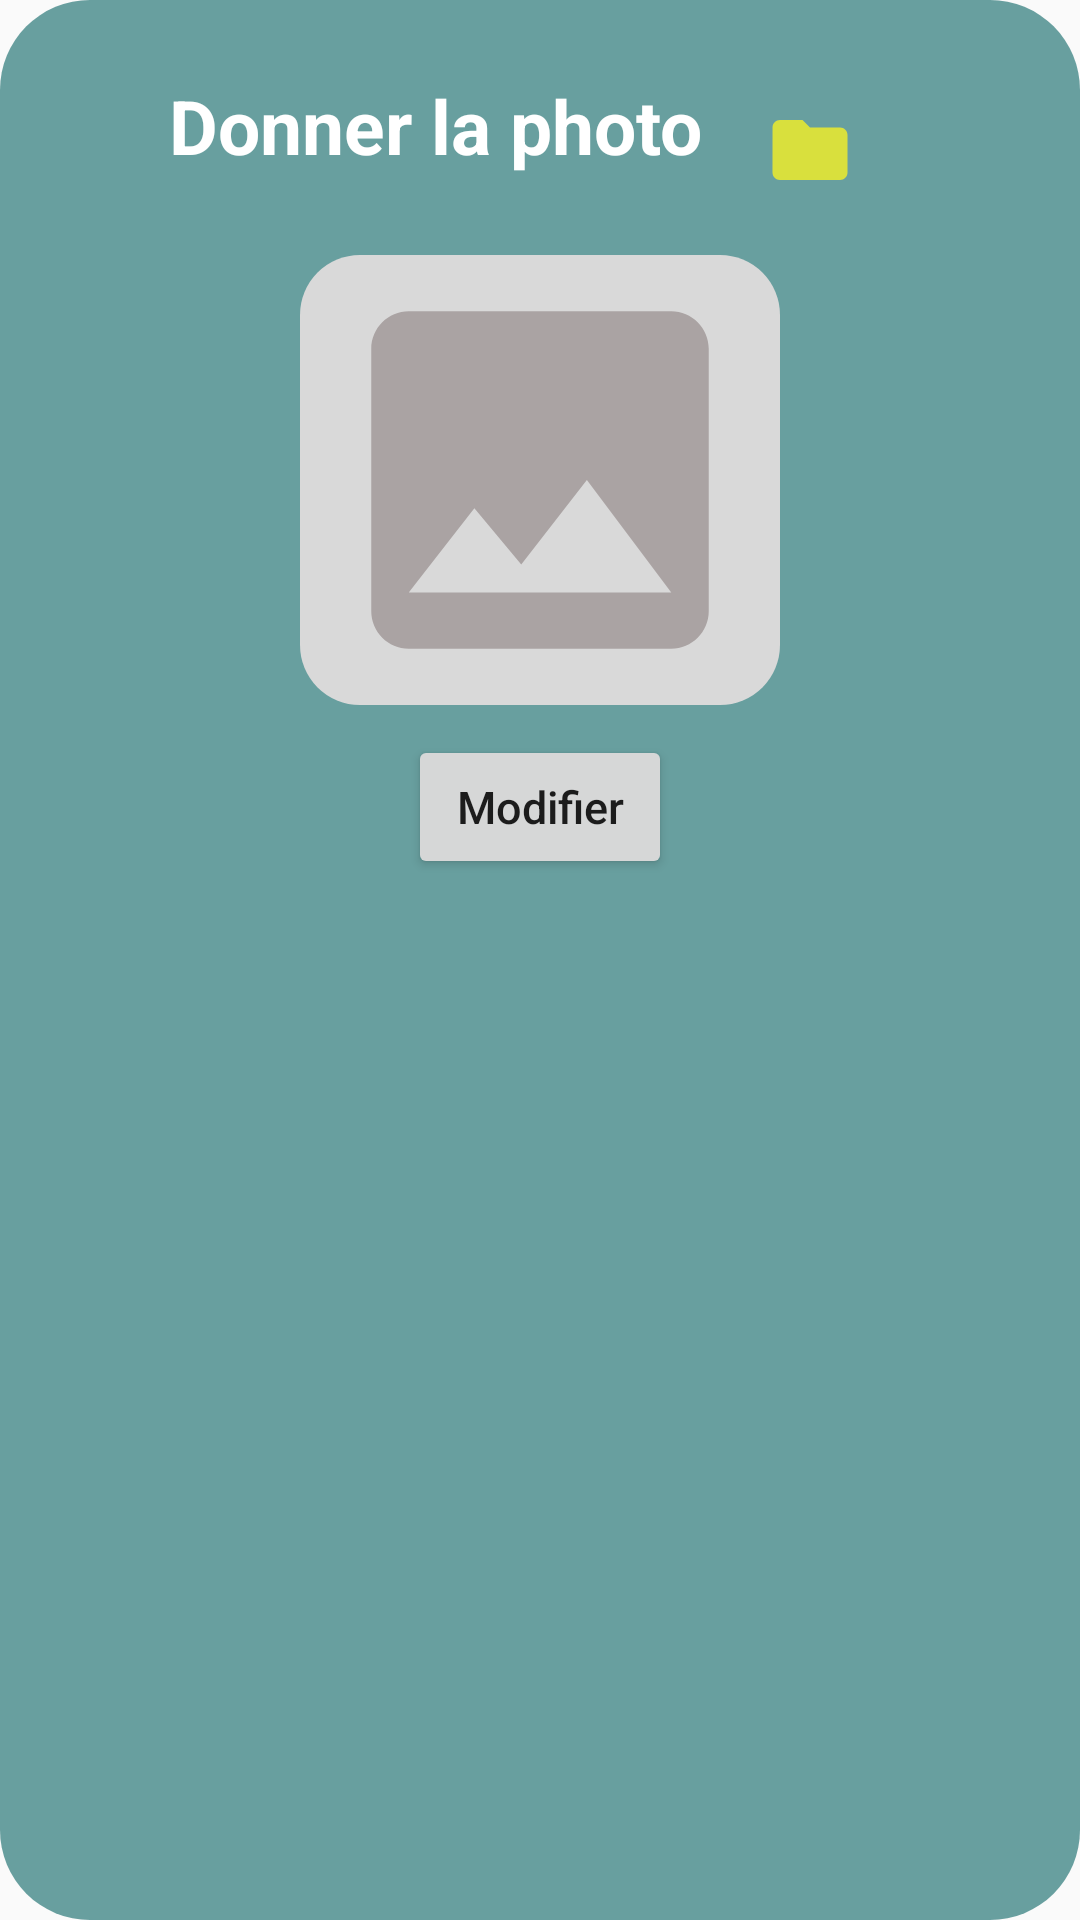

This screen was rendered from an Android layout file. Write that file and the resources it references.
<!-- AndroidManifest.xml: application theme Theme.Servini -->
<!-- res/layout/modifphoto.xml -->
<?xml version="1.0" encoding="utf-8"?>
<LinearLayout
    xmlns:android="http://schemas.android.com/apk/res/android"
    xmlns:app="http://schemas.android.com/apk/res-auto"
    xmlns:tools="http://schemas.android.com/tools"
    android:id="@+id/backa"
    android:layout_width="330dp"
    android:layout_height="300dp"
    android:layout_centerHorizontal="true"
    android:background="@drawable/background2"
    android:orientation="vertical"
    android:layout_gravity="center_vertical|center_horizontal"
    android:padding="10dp">

    <LinearLayout android:layout_width="300dp"
        android:layout_height="50dp"
        android:orientation="horizontal"
        android:layout_gravity="center_horizontal"
        android:layout_marginTop="15dp"


        >
        <TextView
            android:id="@+id/donnephoto"
            android:layout_width="200dp"
            android:layout_height="wrap_content"
            android:text="Donner la photo"
            android:textColor="@color/white"
            android:gravity="center"
            android:textStyle="bold"
            android:textSize="25dp"
            android:layout_marginLeft="15dp"


            />
        <ImageView
            android:id="@+id/iconphone1"
            android:layout_width="30dp"
            android:layout_height="30dp"
            android:src="@drawable/folder"
            android:layout_marginLeft="10dp"
            android:layout_marginTop="10dp"
            />
        <ImageView
            android:id="@+id/iconphone"
            android:layout_width="30dp"
            android:layout_height="30dp"
            android:src="@drawable/camera"
            android:layout_marginLeft="10dp"
            android:layout_marginTop="10dp"
            />
    </LinearLayout>



    <ImageView
        android:id="@+id/photoInput"
        android:layout_width="160dp"
        android:layout_height="150dp"
        android:inputType="textPostalAddress"
        android:layout_marginTop="10dp"
        android:layout_below="@id/textView"
        android:layout_gravity="center"
        android:background="@drawable/custom_input"
        android:backgroundTint="@color/gris"
        android:textColor="@color/gris"
        android:text="email"
        android:ems="15"
        android:src="@drawable/photo"
        ></ImageView>


    <LinearLayout
        android:layout_width="wrap_content"
        android:layout_height="wrap_content"
        android:id="@+id/modifaphoto"
        android:orientation="horizontal"
        android:layout_gravity="center"
        android:layout_marginTop="10dp">
        <Button
            android:id="@+id/btnModifierPhotoProfil"
            android:layout_width="wrap_content"
            android:layout_height="wrap_content"
            android:text="Modifier"
            android:textAllCaps="false"
            android:theme="@style/Button.beige"
            android:textSize="15sp"
            />


    </LinearLayout>
</LinearLayout>
<!-- resources referenced by this layout -->
<resources>
  <color name="gris">#D9D9D9</color>
  <color name="white">#FFFFFFFF</color>
  <!-- drawable background2 (drawable) -->
  <?xml version="1.0" encoding="utf-8"?>
  <shape xmlns:android="http://schemas.android.com/apk/res/android"
  android:shape="rectangle">
  
  <solid android:color="#D24A8C8C" />
  <corners android:radius="30dp" />
  
  </shape>
  <!-- drawable custom_input (drawable) -->
  <?xml version="1.0" encoding="utf-8"?>
  <selector xmlns:android="http://schemas.android.com/apk/res/android">
          <item android:state_enabled="true" android:state_focused="true">
              <shape android:shape="rectangle">
                  <solid android:color="@color/gris"/>
                  <corners android:radius="20dp"/>
                  <stroke android:color="@color/grisfonce" android:width="2dp"/>
              </shape>
          </item>
  
          <item android:state_enabled="true">
              <shape android:shape="rectangle">
                  <solid android:color="@color/gris"/>
                  <corners android:radius="20dp"/>
              </shape>
          </item>
  
  </selector>
  <!-- drawable folder (drawable) -->
  <vector android:alpha="0.75" android:height="24dp"
      android:tint="#FFF61C" android:viewportHeight="24"
      android:viewportWidth="24" android:width="24dp" xmlns:android="http://schemas.android.com/apk/res/android">
      <path android:fillColor="@android:color/white" android:pathData="M10,4H4c-1.1,0 -1.99,0.9 -1.99,2L2,18c0,1.1 0.9,2 2,2h16c1.1,0 2,-0.9 2,-2V8c0,-1.1 -0.9,-2 -2,-2h-8l-2,-2z"/>
  </vector>
  <!-- drawable photo (drawable) -->
  <vector android:height="24dp" android:tint="#AAA3A3"
      android:viewportHeight="24" android:viewportWidth="24"
      android:width="24dp" xmlns:android="http://schemas.android.com/apk/res/android">
      <path android:fillColor="@android:color/white" android:pathData="M21,19V5c0,-1.1 -0.9,-2 -2,-2H5c-1.1,0 -2,0.9 -2,2v14c0,1.1 0.9,2 2,2h14c1.1,0 2,-0.9 2,-2zM8.5,13.5l2.5,3.01L14.5,12l4.5,6H5l3.5,-4.5z"/>
  </vector>
  <style name="Button.beige" parent="ThemeOverlay.AppCompat">
          <item name="colorAccent">@color/beige</item>
      </style>
  <style name="Theme.Servini" parent="Theme.AppCompat.Light.NoActionBar">
          
          <item name="colorPrimary">@color/white</item>
          <item name="colorPrimaryVariant">@color/vert</item>
          <item name="colorOnPrimary">@color/marron</item>
          
          <item name="colorSecondary">@color/teal_200</item>
          <item name="colorSecondaryVariant">@color/teal_700</item>
          <item name="colorOnSecondary">@color/black</item>
          
          <item name="android:statusBarColor" tools:targetApi="l">?attr/colorPrimaryVariant</item>
          
      </style>
  <color name="grisfonce">#706D6D</color>
  <color name="beige">#BDA245</color>
  <color name="vert">#1C6F6F</color>
  <color name="marron">#D2A940</color>
  <color name="teal_200">#FF03DAC5</color>
  <color name="teal_700">#FF018786</color>
  <color name="black">#FF000000</color>
</resources>
